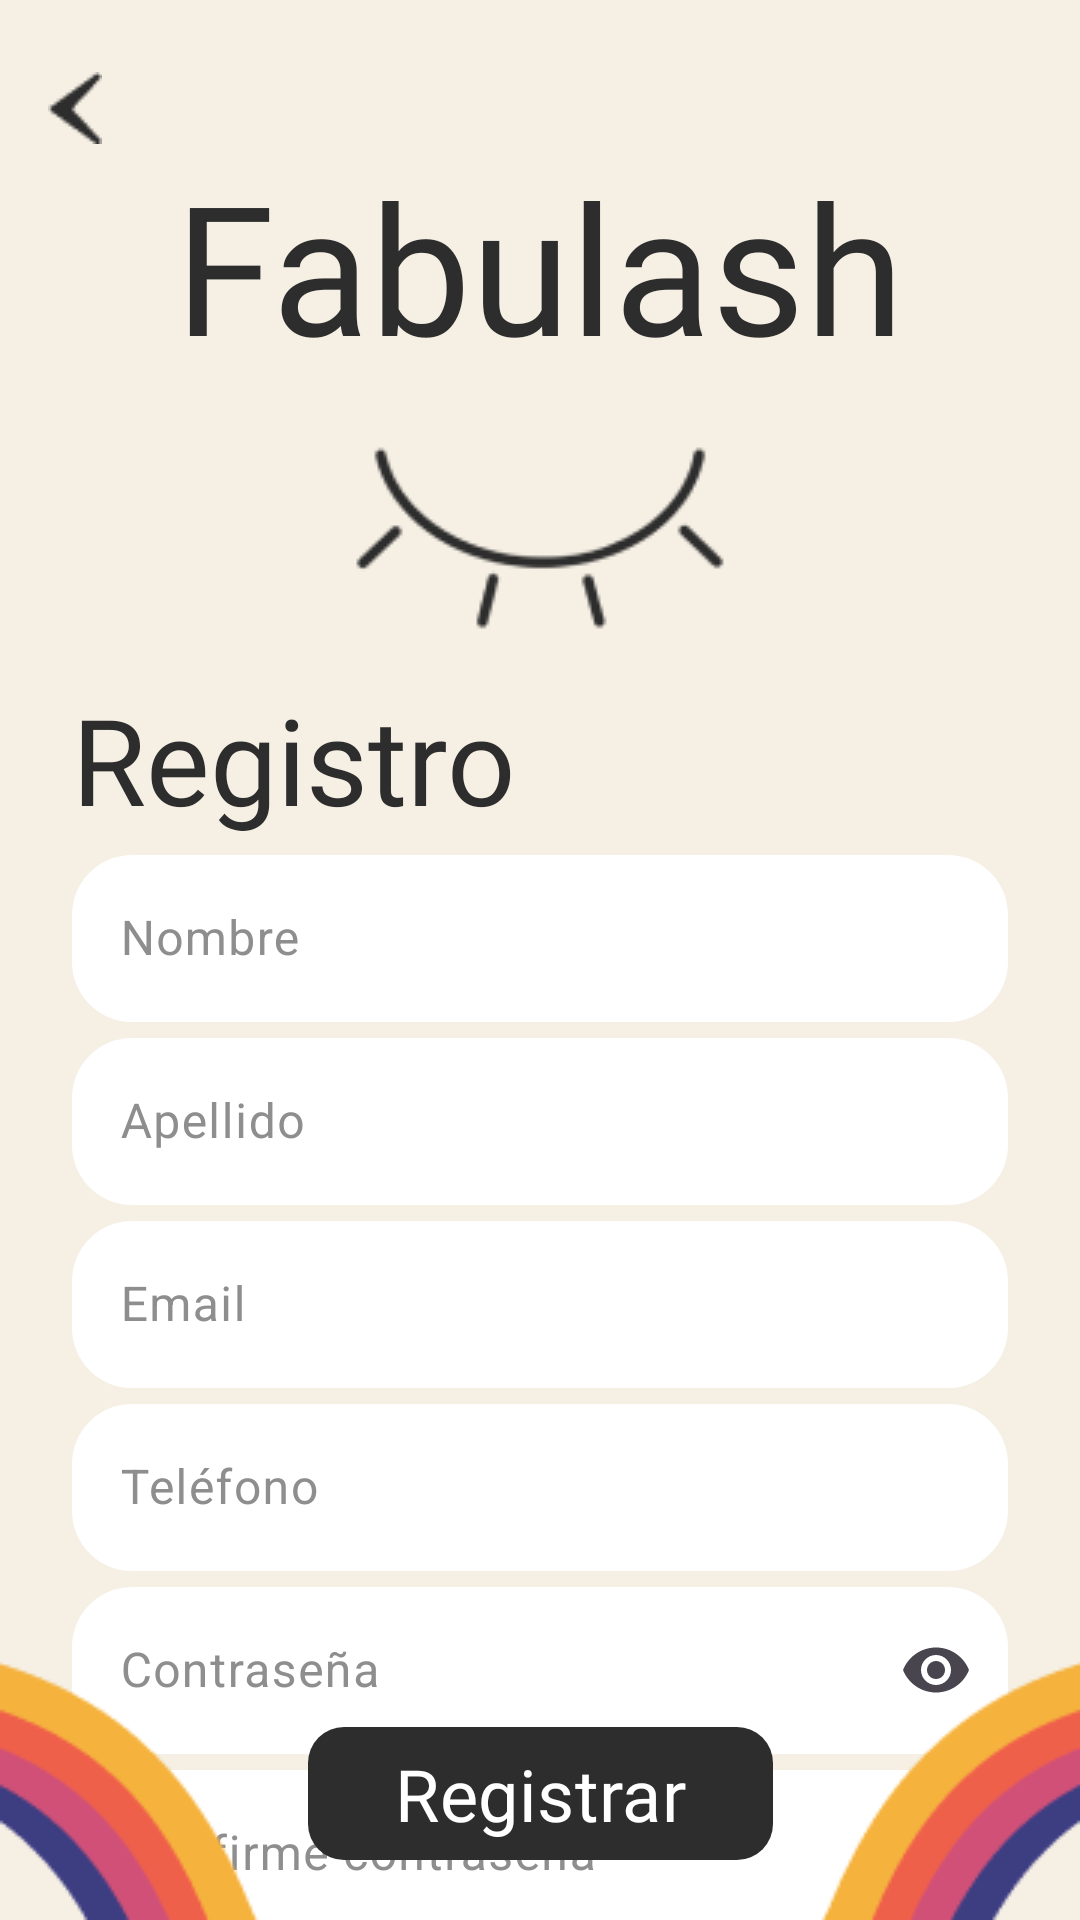

Produce the Android XML layout that renders to this screen, including the resource entries it uses.
<!-- AndroidManifest.xml: application theme Theme.Fabulash -->
<!-- res/layout/activity_register.xml -->
<?xml version="1.0" encoding="utf-8"?>
<androidx.constraintlayout.widget.ConstraintLayout xmlns:android="http://schemas.android.com/apk/res/android"
    xmlns:app="http://schemas.android.com/apk/res-auto"
    xmlns:tools="http://schemas.android.com/tools"
    android:layout_width="match_parent"
    android:layout_height="match_parent"
    tools:context=".Register"
    android:background="@color/day">

    <ImageButton
        android:id="@+id/registerBackButton"
        android:layout_width="wrap_content"
        android:layout_height="wrap_content"
        app:layout_constraintStart_toStartOf="parent"
        app:layout_constraintTop_toTopOf="parent"
        style="@style/ButtonsStyle2"
        android:layout_marginTop="8dp"
        android:src="@drawable/back_button"
        android:contentDescription="@string/atr_s"
        android:padding="16dp"/>

    <TextView
        android:id="@+id/registerTitleFabulash"
        android:layout_width="wrap_content"
        android:layout_height="wrap_content"
        app:layout_constraintStart_toStartOf="parent"
        app:layout_constraintEnd_toEndOf="parent"
        app:layout_constraintTop_toBottomOf="@id/registerBackButton"
        android:text="@string/fabulash"
        style="@style/FabulashText"
        android:layout_marginTop="-16dp"/>

    <ImageView
        android:id="@+id/registerLogo"
        android:layout_width="wrap_content"
        android:layout_height="wrap_content"
        app:layout_constraintStart_toStartOf="parent"
        app:layout_constraintEnd_toEndOf="parent"
        app:layout_constraintTop_toBottomOf="@id/registerTitleFabulash"
        android:src="@drawable/dark_closed_eye"
        android:contentDescription="@string/fabulashLogo"
        android:layout_marginTop="16dp"/>

    <TextView
        android:id="@+id/registerTitle"
        android:layout_width="wrap_content"
        android:layout_height="wrap_content"
        app:layout_constraintTop_toBottomOf="@id/registerLogo"
        app:layout_constraintStart_toStartOf="parent"
        android:layout_marginStart="24dp"
        android:layout_marginTop="12dp"
        android:text="@string/registro"
        android:textSize="40sp"
        android:fontFamily="@font/spicy"
        android:textColor="@color/night"/>

    <com.google.android.material.textfield.TextInputLayout
        android:id="@+id/layoutName"
        android:layout_width="match_parent"
        android:layout_height="wrap_content"
        android:layout_marginHorizontal="24dp"
        app:layout_constraintTop_toBottomOf="@id/registerTitle"
        app:layout_constraintStart_toStartOf="parent"
        app:layout_constraintEnd_toEndOf="parent"
        android:hint="@string/nombre"
        app:endIconMode="clear_text"
        style="@style/InputLayout"
        >

        <com.google.android.material.textfield.TextInputEditText
            android:id="@+id/registerName"
            android:layout_width="match_parent"
            android:layout_height="wrap_content"
            android:inputType="textPersonName"
            android:imeOptions="actionNext"
            android:nextFocusForward="@id/registerLastname"
            />

    </com.google.android.material.textfield.TextInputLayout>

    <com.google.android.material.textfield.TextInputLayout
        android:id="@+id/layoutLast"
        android:layout_width="match_parent"
        android:layout_height="wrap_content"
        android:layout_marginHorizontal="24dp"
        app:layout_constraintTop_toBottomOf="@id/layoutName"
        app:layout_constraintStart_toStartOf="parent"
        app:layout_constraintEnd_toEndOf="parent"
        android:hint="@string/apellido"
        app:endIconMode="clear_text"
        style="@style/InputLayout"
        >

        <com.google.android.material.textfield.TextInputEditText
            android:id="@+id/registerLastname"
            android:layout_width="match_parent"
            android:layout_height="wrap_content"
            android:inputType="textPersonName"
            android:imeOptions="actionNext"
            android:nextFocusForward="@id/registerEmail"
            />

    </com.google.android.material.textfield.TextInputLayout>

    <com.google.android.material.textfield.TextInputLayout
        android:id="@+id/layoutEmail"
        android:layout_width="match_parent"
        android:layout_height="wrap_content"
        android:layout_marginHorizontal="24dp"
        app:layout_constraintTop_toBottomOf="@id/layoutLast"
        app:layout_constraintStart_toStartOf="parent"
        app:layout_constraintEnd_toEndOf="parent"
        android:hint="@string/email"
        app:endIconMode="clear_text"
        style="@style/InputLayout"
        >

        <com.google.android.material.textfield.TextInputEditText
            android:id="@+id/registerEmail"
            android:layout_width="match_parent"
            android:layout_height="wrap_content"
            android:inputType="textEmailAddress"
            android:imeOptions="actionNext"
            android:nextFocusForward="@id/registerPhone"
            />

    </com.google.android.material.textfield.TextInputLayout>

    <com.google.android.material.textfield.TextInputLayout
        android:id="@+id/layoutPhone"
        android:layout_width="match_parent"
        android:layout_height="wrap_content"
        android:layout_marginHorizontal="24dp"
        app:layout_constraintTop_toBottomOf="@id/layoutEmail"
        app:layout_constraintStart_toStartOf="parent"
        app:layout_constraintEnd_toEndOf="parent"
        android:hint="@string/tel_fono"
        app:endIconMode="clear_text"
        style="@style/InputLayout"
        >

        <com.google.android.material.textfield.TextInputEditText
            android:id="@+id/registerPhone"
            android:layout_width="match_parent"
            android:layout_height="wrap_content"
            android:inputType="phone"
            android:imeOptions="actionNext"
            android:nextFocusForward="@id/registerPwd1"
            />

    </com.google.android.material.textfield.TextInputLayout>

    <com.google.android.material.textfield.TextInputLayout
        android:id="@+id/layoutPwd1"
        android:layout_width="match_parent"
        android:layout_height="wrap_content"
        android:layout_marginHorizontal="24dp"
        app:layout_constraintTop_toBottomOf="@id/layoutPhone"
        app:layout_constraintStart_toStartOf="parent"
        app:layout_constraintEnd_toEndOf="parent"
        android:hint="@string/contrase_a"
        app:endIconMode="password_toggle"
        style="@style/InputLayout"
        >

        <com.google.android.material.textfield.TextInputEditText
            android:id="@+id/registerPwd1"
            android:layout_width="match_parent"
            android:layout_height="wrap_content"
            android:inputType="textPassword"
            android:imeOptions="actionNext"
            android:nextFocusForward="@id/registerPwd2"
            />

    </com.google.android.material.textfield.TextInputLayout>

    <com.google.android.material.textfield.TextInputLayout
        android:id="@+id/layoutPwd2"
        android:layout_width="match_parent"
        android:layout_height="wrap_content"
        android:layout_marginHorizontal="24dp"
        app:layout_constraintTop_toBottomOf="@id/layoutPwd1"
        app:layout_constraintStart_toStartOf="parent"
        app:layout_constraintEnd_toEndOf="parent"
        android:hint="@string/confirme_contrase_a"
        app:endIconMode="password_toggle"
        style="@style/InputLayout"
        >

        <com.google.android.material.textfield.TextInputEditText
            android:id="@+id/registerPwd2"
            android:layout_width="match_parent"
            android:layout_height="wrap_content"
            android:inputType="textPassword"
            android:imeOptions="actionDone"
            />

    </com.google.android.material.textfield.TextInputLayout>

    <Button
        android:id="@+id/registerButton"
        android:layout_width="wrap_content"
        android:layout_height="wrap_content"
        app:layout_constraintBottom_toBottomOf="parent"
        app:layout_constraintStart_toStartOf="parent"
        app:layout_constraintEnd_toEndOf="parent"
        android:text="@string/registrar"
        style="@style/ButtonsStyle1"
        android:layout_marginBottom="16dp"/>

    <ImageView
        android:id="@+id/imgDownLeft"
        android:layout_width="wrap_content"
        android:layout_height="wrap_content"
        app:layout_constraintStart_toStartOf="parent"
        app:layout_constraintBottom_toBottomOf="parent"
        android:src="@drawable/down_rainbow_left"
        android:contentDescription="@string/rainbow"/>

    <ImageView
        android:id="@+id/imgDownRight"
        android:layout_width="wrap_content"
        android:layout_height="wrap_content"
        app:layout_constraintBottom_toBottomOf="parent"
        app:layout_constraintEnd_toEndOf="parent"
        android:src="@drawable/down_rainbow_right"
        android:contentDescription="@string/rainbow"/>

</androidx.constraintlayout.widget.ConstraintLayout>
<!-- resources referenced by this layout -->
<resources>
  <color name="day">#F5EFE4</color>
  <color name="night">#2D2D2D</color>
  <!-- drawable back_button: png bitmap (drawable, 550 bytes) -->
  <!-- drawable dark_closed_eye: png bitmap (drawable, 3300 bytes) -->
  <!-- drawable down_rainbow_left: png bitmap (drawable, 2198 bytes) -->
  <!-- drawable down_rainbow_right: png bitmap (drawable, 2012 bytes) -->
  <string name="apellido">Apellido</string>
  <string name="atr_s">Atrás</string>
  <string name="confirme_contrase_a">Confirme contraseña</string>
  <string name="contrase_a">Contraseña</string>
  <string name="email">Email</string>
  <string name="fabulash">Fabulash</string>
  <string name="fabulashLogo">Fabulash Logo</string>
  <string name="nombre">Nombre</string>
  <string name="rainbow">Rainbow</string>
  <string name="registrar">Registrar</string>
  <string name="registro">Registro</string>
  <string name="tel_fono">Teléfono</string>
  <style name="ButtonsStyle1">
          <item name="cornerRadius">12dp</item>
          <item name="android:textSize">24sp</item>
          <item name="fontFamily">@font/spicy</item>
          <item name="backgroundTint">@color/night</item>
          <item name="height">43dp</item>
          <item name="android:width">155dp</item>
          <item name="android:shadowDx">0</item>
          <item name="android:shadowDy">0</item>
          <item name="android:shadowRadius">3</item>
      </style>
  <style name="ButtonsStyle2">
          <item name="android:textColor">@color/night</item>
          <item name="fontFamily">@font/montserratregular</item>
          <item name="backgroundTint">#00FFFFFF</item>
      </style>
  <style name="FabulashText">
          <item name="fontFamily">@font/spicy</item>
          <item name="android:textSize">60sp</item>
          <item name="android:textColor">@color/night</item>
          <item name="shapeAppearance">@style/TextStroke</item>
      </style>
  <style name="InputLayout">
          <item name="android:fontFamily">@font/montserratbold</item>
          <item name="android:textColorHint">@color/greyforms</item>
          <item name="boxStrokeWidth">0dp</item>
          <item name="boxBackgroundColor">@color/white</item>
          <item name="boxStrokeColor">@color/yellow</item>
          <item name="shapeAppearance">@style/Rounded</item>
      </style>
  <style name="Theme.Fabulash" parent="Base.Theme.Fabulash" />
  <style name="TextStroke">
          <item name="android:letterSpacing">0.06</item>
          <item name="android:shadowColor">@color/black</item>
          <item name="android:shadowDx">0</item>
          <item name="android:shadowDy">0</item>
          <item name="android:shadowRadius">3</item>
      </style>
  <color name="greyforms">#8E8E8E</color>
  <color name="white">#FFFFFFFF</color>
  <color name="yellow">#F5B33E</color>
  <style name="Rounded">
          <item name="cornerFamily">rounded</item>
          <item name="cornerSize">20dp</item>
      </style>
  <style name="Base.Theme.Fabulash" parent="Theme.Material3.DayNight.NoActionBar">
          
          
      </style>
  <color name="black">#FF000000</color>
</resources>
